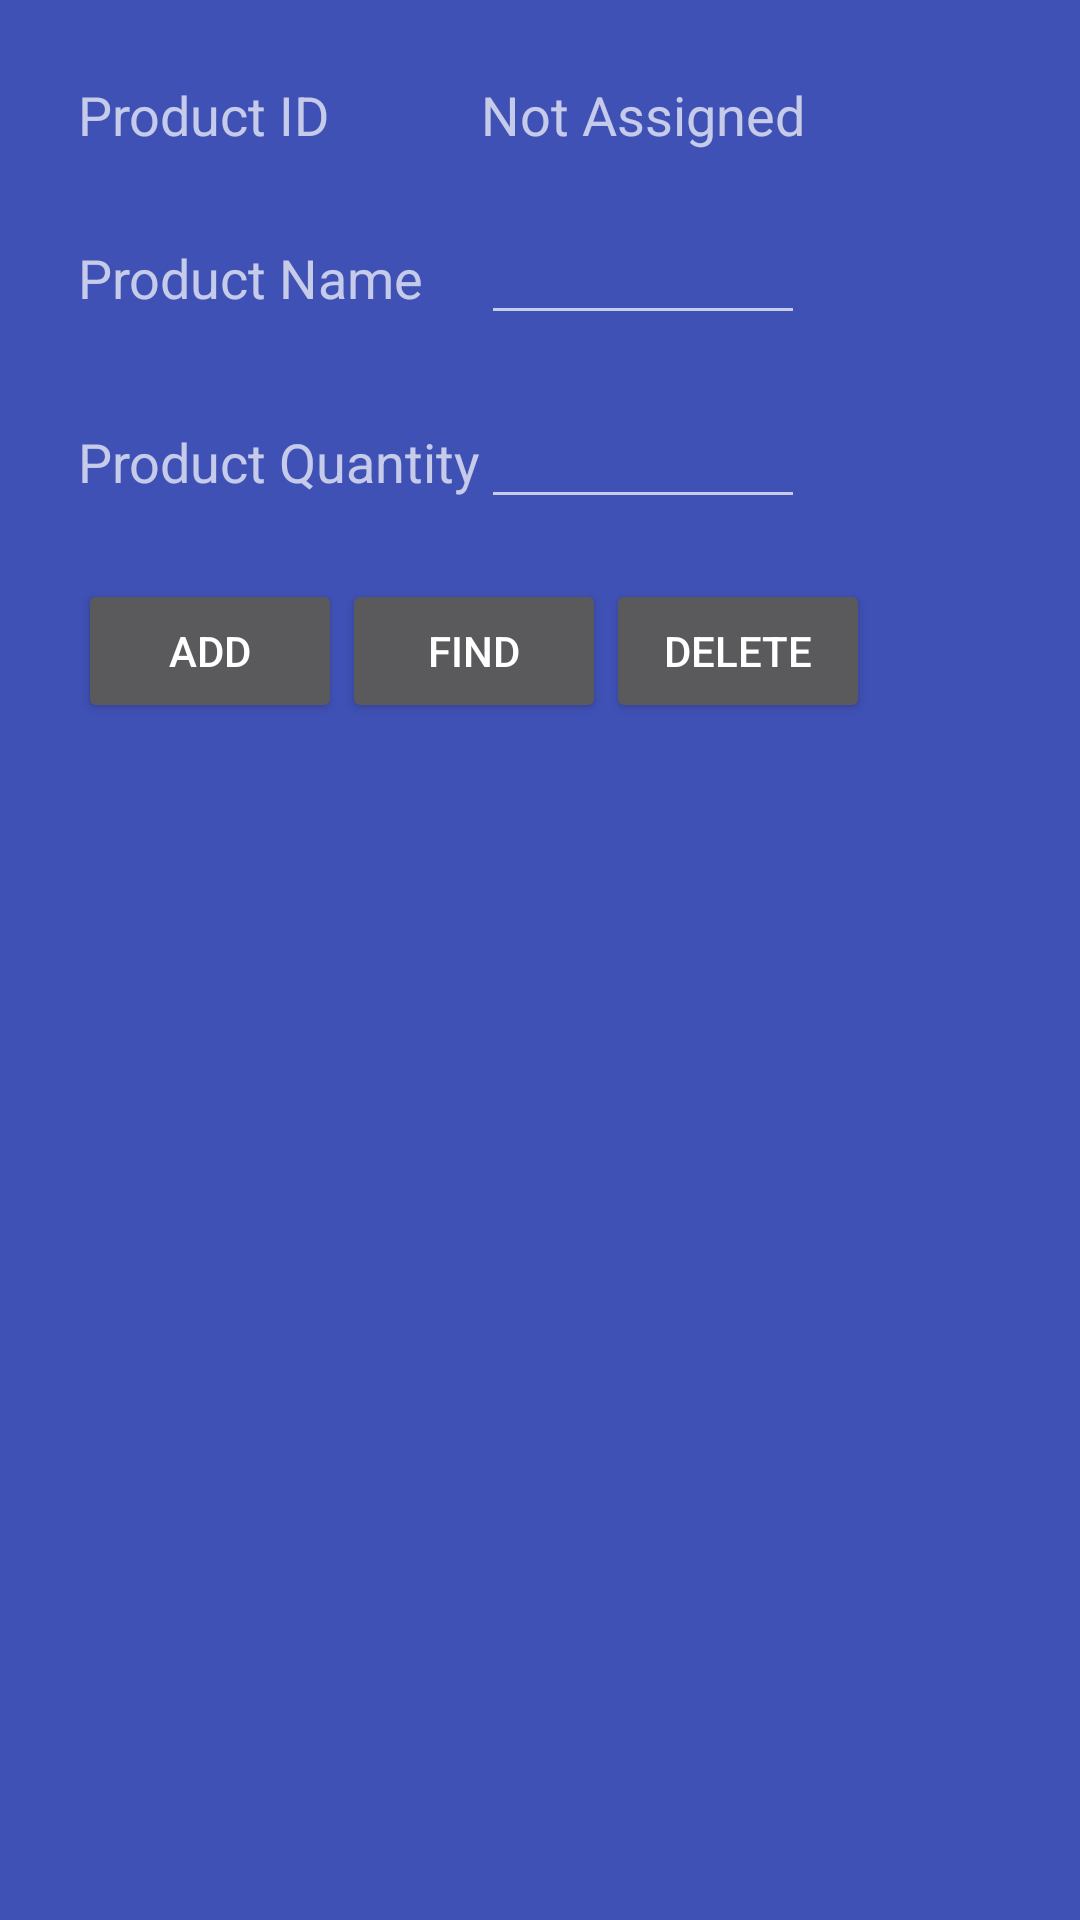

Here is an Android app screen rendered from its layout file. Give the layout XML and the strings, colors and styles it references.
<!-- AndroidManifest.xml: application theme AppTheme -->
<!-- res/layout/activity_table_layout.xml -->
<?xml version="1.0" encoding="utf-8"?>
<LinearLayout xmlns:android="http://schemas.android.com/apk/res/android"
    xmlns:tools="http://schemas.android.com/tools"
    android:id="@+id/activity_table_layout"
    android:orientation="vertical"
    android:layout_width="match_parent"
    android:layout_height="match_parent"
    android:paddingBottom="@dimen/activity_vertical_margin"
    android:paddingLeft="@dimen/activity_horizontal_margin"
    android:paddingRight="@dimen/activity_horizontal_margin"
    android:paddingTop="@dimen/activity_vertical_margin"
    tools:context="com.example.helloworld.layout.TableLayoutActivity">

    <TableLayout
        android:layout_width="match_parent"
        android:layout_height="wrap_content"
        android:layout_gravity="center_horizontal">

        <TableRow
            android:layout_width="match_parent"
            android:layout_height="wrap_content"
            android:layout_margin="10dp">

            <TextView
                android:layout_width="wrap_content"
                android:layout_height="wrap_content"
                android:text="@string/product_id"
                android:textAppearance="?android:attr/textAppearanceMedium"
                android:id="@+id/product_id_title"/>

            <TextView
                android:layout_width="wrap_content"
                android:layout_height="wrap_content"
                android:textAppearance="?android:attr/textAppearanceMedium"
                android:text="Not Assigned"
                android:id="@+id/product_id"/>
        </TableRow>

        <TableRow
            android:layout_width="match_parent"
            android:layout_height="wrap_content"
            android:layout_margin="10dp">

            <TextView
                android:layout_width="wrap_content"
                android:layout_height="wrap_content"
                android:text="@string/product_name"
                android:textAppearance="?android:attr/textAppearanceMedium"
                android:id="@+id/product_name_title"/>

            <EditText
                android:layout_width="wrap_content"
                android:layout_height="wrap_content"
                android:id="@+id/product_name"/>
        </TableRow>

        <TableRow
            android:layout_width="match_parent"
            android:layout_height="wrap_content"
            android:layout_margin="10dp">

            <TextView
                android:layout_width="wrap_content"
                android:layout_height="wrap_content"
                android:text="@string/product_quantity"
                android:textAppearance="?android:attr/textAppearanceMedium"
                android:id="@+id/product_quantity_title"/>

            <EditText
                android:layout_width="wrap_content"
                android:layout_height="wrap_content"
                android:id="@+id/product_quantity"/>
        </TableRow>
    </TableLayout>

    <LinearLayout
        android:layout_width="match_parent"
        android:layout_height="wrap_content"
        android:orientation="horizontal"
        android:layout_margin="10dp"
        android:layout_gravity="center_horizontal">

        <Button
            android:layout_width="wrap_content"
            android:layout_height="wrap_content"
            android:text="@string/add_button_title"
            android:id="@+id/add_button"/>

        <Button
            android:layout_width="wrap_content"
            android:layout_height="wrap_content"
            android:text="@string/find_button_title"
            android:id="@+id/find_button"/>

        <Button
            android:layout_width="wrap_content"
            android:layout_height="wrap_content"
            android:text="@string/delete_button_title"
            android:id="@+id/delete_button"/>
    </LinearLayout>

</LinearLayout>
<!-- resources referenced by this layout -->
<resources>
  <dimen name="activity_horizontal_margin">16dp</dimen>
  <dimen name="activity_vertical_margin">16dp</dimen>
  <string name="add_button_title">ADD</string>
  <string name="delete_button_title">DELETE</string>
  <string name="find_button_title">FIND</string>
  <string name="product_id">Product ID</string>
  <string name="product_name">Product Name</string>
  <string name="product_quantity">Product Quantity</string>
  <style name="AppTheme" parent="Theme.AppCompat">
          
          <item name="colorPrimary">@color/colorPrimary</item>
          <item name="colorPrimaryDark">@color/colorPrimaryDark</item>
          <item name="colorAccent">@color/colorAccent</item>
  
          <item name="android:windowBackground">@color/colorPrimary</item>
  
      </style>
  <color name="colorPrimary">#3F51B5</color>
  <color name="colorPrimaryDark">#303F9F</color>
  <color name="colorAccent">#FF4081</color>
</resources>
